Run: headless pygame with SDL's dummy video driver; simulated clock (each Clock.tick advances the game by its frame time, no real sleeping); random seed 0; keys injected as events and as key.get_pressed() state; mouse plan: one left click at the window centre at the start of phase 2, then a move to the lower-right quarter at the start of phase 3.
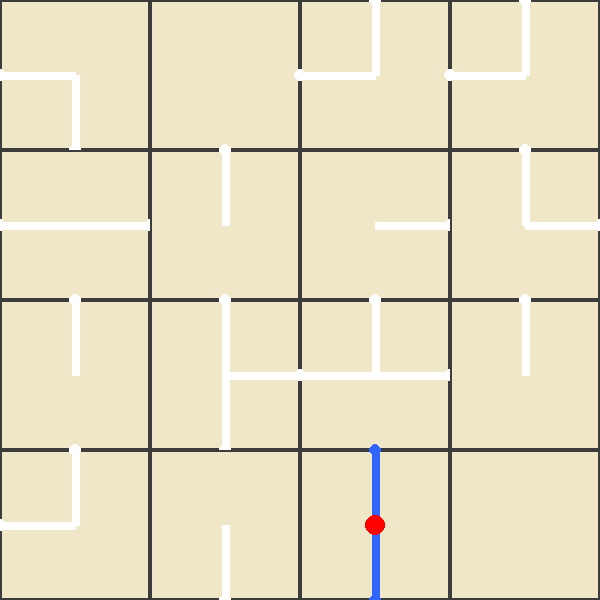
Frame 1 of 4 · flips 1–60 · no input
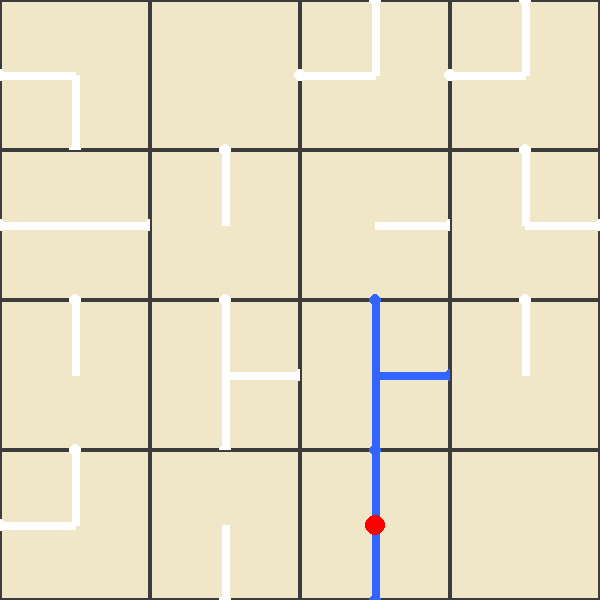
Frame 2 of 4 · flips 61–180 · clicked the window centre · tapped SPACE, RETURN · held RIGHT (→), D
Frame 3 of 4 · flips 181–300 · moved the mouse to the lower-right quarter · held DOWN (↓), S · screen unchanged from frame 2, image omitted
Frame 4 of 4 · flips 301–420 · held LEFT (←), A, UP (↑), W · screen unchanged from frame 3, image omitted

The pygame program that drew these frames:

import pygame
import random
from collections import deque

# Constants
WIDTH, HEIGHT = 600, 600
grid_size = 4 
tile_size = WIDTH // grid_size
FPS = 60

# Colors
BACKGROUND = (240, 230, 200)
BORDER = (60, 60, 60)
PIPE_COLOR_CONNECTED = (50, 100, 255)  # Blue when connected
PIPE_COLOR_DISCONNECTED = (255, 255, 255)  # White when disconnected
FIXED_COLOR = (200, 50, 50)
GRID_COLOR = (200, 200, 180)
WATER_SOURCE_COLOR = (255, 0, 0)  # Red circle for water source

# Pipe directions (Up, Right, Down, Left)
DIRECTIONS = [(0, -1), (1, 0), (0, 1), (-1, 0)]


class PipeTile:
    def __init__(self, x, y, connections):
        self.x, self.y = x, y
        self.connections = connections  # e.g., [True, False, True, False]
        self.fixed = False
        self.rotation = 0
        self.connected = False  # Flag to indicate if pipe is connected
        self.is_water_source = False  # Is this the water source?

    def rotate(self, clockwise=True):
        if not self.fixed:
            self.connections = self.connections[-1:] + self.connections[:-1] if clockwise else self.connections[1:] + self.connections[:1]
            self.rotation = (self.rotation + (90 if clockwise else -90)) % 360

    def draw(self, screen):
        pygame.draw.rect(screen, BACKGROUND, (self.x * tile_size, self.y * tile_size, tile_size, tile_size))
        pygame.draw.rect(screen, BORDER, (self.x * tile_size, self.y * tile_size, tile_size, tile_size), 2)

        center = (self.x * tile_size + tile_size // 2, self.y * tile_size + tile_size // 2)
        pipe_color = PIPE_COLOR_CONNECTED if self.connected else PIPE_COLOR_DISCONNECTED

        for i, connected in enumerate(self.connections):
            if connected:
                end = (center[0] + DIRECTIONS[i][0] * tile_size // 2, center[1] + DIRECTIONS[i][1] * tile_size // 2)
                pygame.draw.line(screen, pipe_color, center, end, 8)
                pygame.draw.circle(screen, pipe_color, end, 6)

        if self.fixed:
            pygame.draw.circle(screen, FIXED_COLOR, center, 8)

        if self.is_water_source:
            pygame.draw.circle(screen, WATER_SOURCE_COLOR, center, 10)  # Draw red circle for water source


class PipeGame:
    def __init__(self):
        self.grid = [[PipeTile(x, y, random.choices([True, False], k=4)) for y in range(grid_size)] for x in range(grid_size)]
        self.water_source = self.place_water_source()
        self.update_connections()

    def place_water_source(self):
        """Places a water source at a random tile with at least one open connection."""
        while True:
            x, y = random.randint(0, grid_size - 1), random.randint(0, grid_size - 1)
            if any(self.grid[x][y].connections):  # Ensure at least one connection
                self.grid[x][y].is_water_source = True
                return x, y

    def draw(self, screen):
        pygame.draw.rect(screen, GRID_COLOR, (tile_size - 5, tile_size - 5, WIDTH - 2 * tile_size + 10, HEIGHT - 2 * tile_size + 10))
        pygame.draw.rect(screen, BORDER, (tile_size - 5, tile_size - 5, WIDTH - 2 * tile_size + 10, HEIGHT - 2 * tile_size + 10), 4)
        for row in self.grid:
            for tile in row:
                tile.draw(screen)

    def rotate_tile(self, x, y, clockwise=True):
        self.grid[x][y].rotate(clockwise)
        self.update_connections()

    def update_connections(self):
        """BFS to determine connected pipes from the water source."""
        for row in self.grid:
            for tile in row:
                tile.connected = False  # Reset all pipes to disconnected

        x, y = self.water_source  # Start from the water source
        queue = deque([(x, y)])
        self.grid[x][y].connected = True

        while queue:
            x, y = queue.popleft()
            current_tile = self.grid[x][y]

            for i, (dx, dy) in enumerate(DIRECTIONS):
                nx, ny = x + dx, y + dy

                if 0 <= nx < grid_size and 0 <= ny < grid_size:  # Ensure inside grid
                    neighbor = self.grid[nx][ny]

                    # Check if pipes are connected
                    if current_tile.connections[i] and neighbor.connections[(i + 2) % 4] and not neighbor.connected:
                        neighbor.connected = True
                        queue.append((nx, ny))


# Pygame setup
pygame.init()
screen = pygame.display.set_mode((WIDTH, HEIGHT))
pygame.display.set_caption("Pipes Game")
clock = pygame.time.Clock()

game = PipeGame()

running = True
while running:
    screen.fill(BORDER)
    game.draw(screen)

    for event in pygame.event.get():
        if event.type == pygame.QUIT:
            running = False
        elif event.type == pygame.MOUSEBUTTONDOWN:
            x, y = event.pos
            grid_x, grid_y = x // tile_size, y // tile_size
            if 0 <= grid_x < grid_size and 0 <= grid_y < grid_size:
                if event.button == 1:
                    game.rotate_tile(grid_x, grid_y)
                elif event.button == 3:
                    game.grid[grid_x][grid_y].fixed = not game.grid[grid_x][grid_y].fixed

    pygame.display.flip()
    clock.tick(FPS)

pygame.quit()
